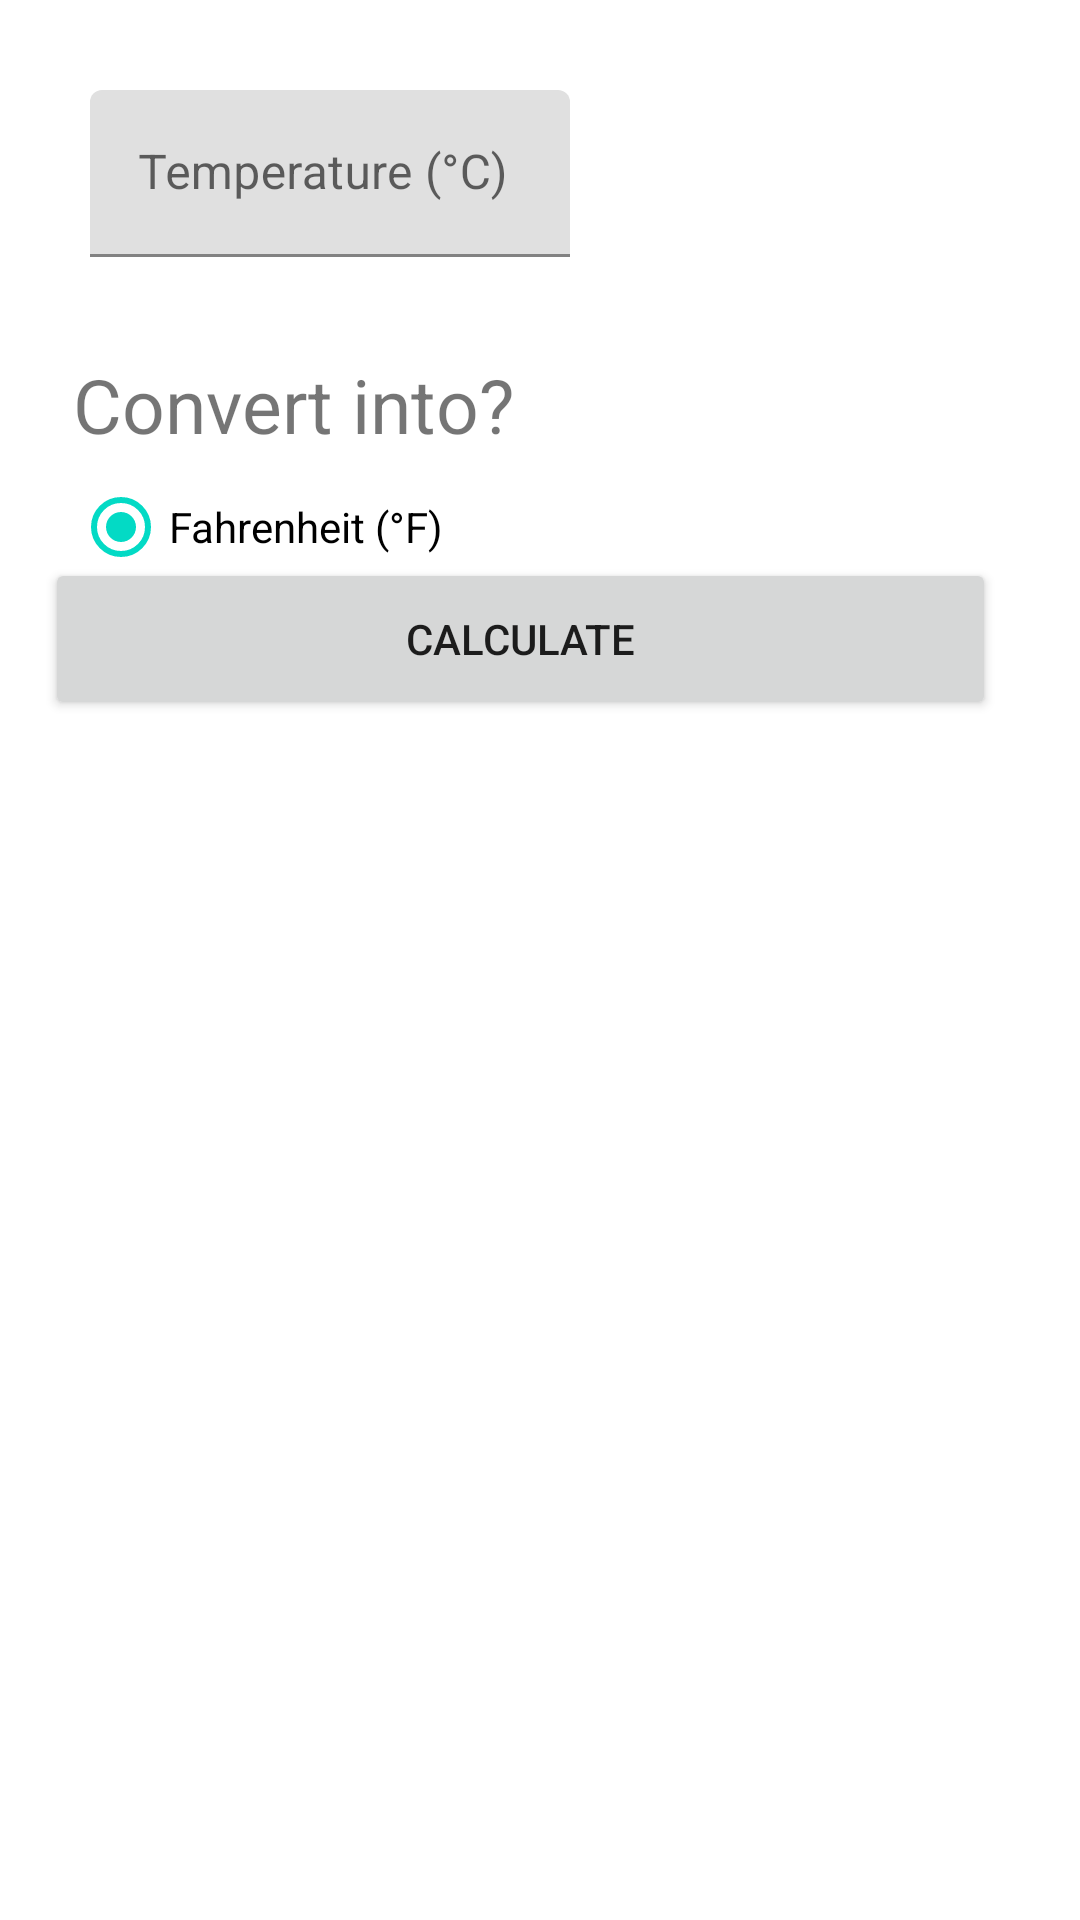

Produce the Android XML layout that renders to this screen, including the resource entries it uses.
<!-- AndroidManifest.xml: application theme Theme.Temperature_Converter -->
<!-- res/layout/activity_main.xml -->
<?xml version="1.0" encoding="utf-8"?>
<androidx.constraintlayout.widget.ConstraintLayout xmlns:android="http://schemas.android.com/apk/res/android"
    xmlns:app="http://schemas.android.com/apk/res-auto"
    xmlns:tools="http://schemas.android.com/tools"
    android:layout_width="match_parent"
    android:layout_height="match_parent"
    tools:context=".MainActivity">

   <ImageView
       android:id="@+id/icon_thermostat"
       android:layout_width="wrap_content"
       android:layout_height="wrap_content"
       android:src="@drawable/baseline_thermostat_24"
       android:layout_marginLeft="5dp"
       app:layout_constraintStart_toStartOf="parent"
       app:layout_constraintTop_toTopOf="@+id/temperature_celsius"
       app:layout_constraintBottom_toBottomOf="@+id/temperature_celsius"
       android:importantForAccessibility="no"/>

   <com.google.android.material.textfield.TextInputLayout
       android:id="@+id/temperature_celsius"
       android:layout_width="160dp"
       android:layout_height="wrap_content"
       android:hint="@string/temperature_celsius"
       android:layout_marginTop="30dp"
       android:layout_marginStart="30dp"
       app:layout_constraintStart_toEndOf="@id/icon_thermostat"
       app:layout_constraintStart_toStartOf="parent"
       app:layout_constraintTop_toTopOf="parent">

   <com.google.android.material.textfield.TextInputEditText
       android:id="@+id/temperature_celsius_edit_text"
       android:layout_width="match_parent"
       android:layout_height="wrap_content"
       android:inputType="numberDecimal"/>

   </com.google.android.material.textfield.TextInputLayout>


    <TextView
        android:id="@+id/conversion_question"
        android:layout_width="wrap_content"
        android:layout_height="wrap_content"
        android:text="@string/conversion_que"
        android:textSize="25sp"
        app:layout_constraintBottom_toBottomOf="parent"
        app:layout_constraintEnd_toEndOf="parent"
        app:layout_constraintHorizontal_bias="0.114"
        app:layout_constraintStart_toStartOf="parent"
        app:layout_constraintTop_toBottomOf="@+id/temperature_celsius"
        app:layout_constraintVertical_bias="0.062" />

    <RadioGroup
      android:id="@+id/temperature_options"
      android:layout_width="wrap_content"
      android:layout_height="wrap_content"
      android:checkedButton="@id/fahrenheit_scale"
      android:orientation="vertical"
      app:layout_constraintStart_toStartOf="@id/conversion_question"
      app:layout_constraintTop_toBottomOf="@id/conversion_question">

      <RadioButton
          android:id="@+id/fahrenheit_scale"
          android:layout_width="wrap_content"
          android:layout_height="wrap_content"
          android:text="@string/fahrenheit" />

      <RadioButton
         android:id="@+id/kelvin_scale"
         android:layout_width="wrap_content"
         android:layout_height="wrap_content"
         android:text="@string/kelvin"/>

  </RadioGroup>

    <Button
        android:id="@+id/calculate_button"
        android:layout_width="317dp"
        android:layout_height="54dp"
        android:layout_marginBottom="400dp"
        android:text="@string/calculate"
        app:layout_constraintBottom_toBottomOf="parent"
        app:layout_constraintEnd_toEndOf="parent"
        app:layout_constraintHorizontal_bias="0.352"
        app:layout_constraintStart_toStartOf="parent" />

    <TextView
        android:id="@+id/result"
        android:layout_width="195dp"
        android:layout_height="30dp"
        android:layout_marginTop="16dp"
        android:layout_marginEnd="184dp"
        app:layout_constraintEnd_toEndOf="parent"
        app:layout_constraintTop_toBottomOf="@id/calculate_button"
        tools:text="Temperature: 50 °K" />

</androidx.constraintlayout.widget.ConstraintLayout>
<!-- resources referenced by this layout -->
<resources>
  <string name="calculate">Calculate</string>
  <string name="conversion_que">Convert into?</string>
  <string name="fahrenheit">Fahrenheit (°F)</string>
  <string name="kelvin">Kelvin (°K)</string>
  <string name="temperature_celsius">Temperature (°C)</string>
  <style name="Theme.Temperature_Converter" parent="Theme.MaterialComponents.DayNight.NoActionBar">
          
          <item name="colorPrimary">@color/slate_blue</item>
          <item name="colorPrimaryVariant">@color/slate_blue</item>
          <item name="colorOnPrimary">@color/white</item>
          
          <item name="colorSecondary">@color/teal_200</item>
          <item name="colorSecondaryVariant">@color/teal_700</item>
          <item name="colorOnSecondary">@color/black</item>
          
          <item name="android:statusBarColor" tools:targetApi="21">?attr/colorPrimaryVariant</item>
          
      </style>
  <color name="slate_blue">#5b7c99</color>
  <color name="white">#FFFFFFFF</color>
  <color name="teal_200">#FF03DAC5</color>
  <color name="teal_700">#FF018786</color>
  <color name="black">#FF000000</color>
</resources>
